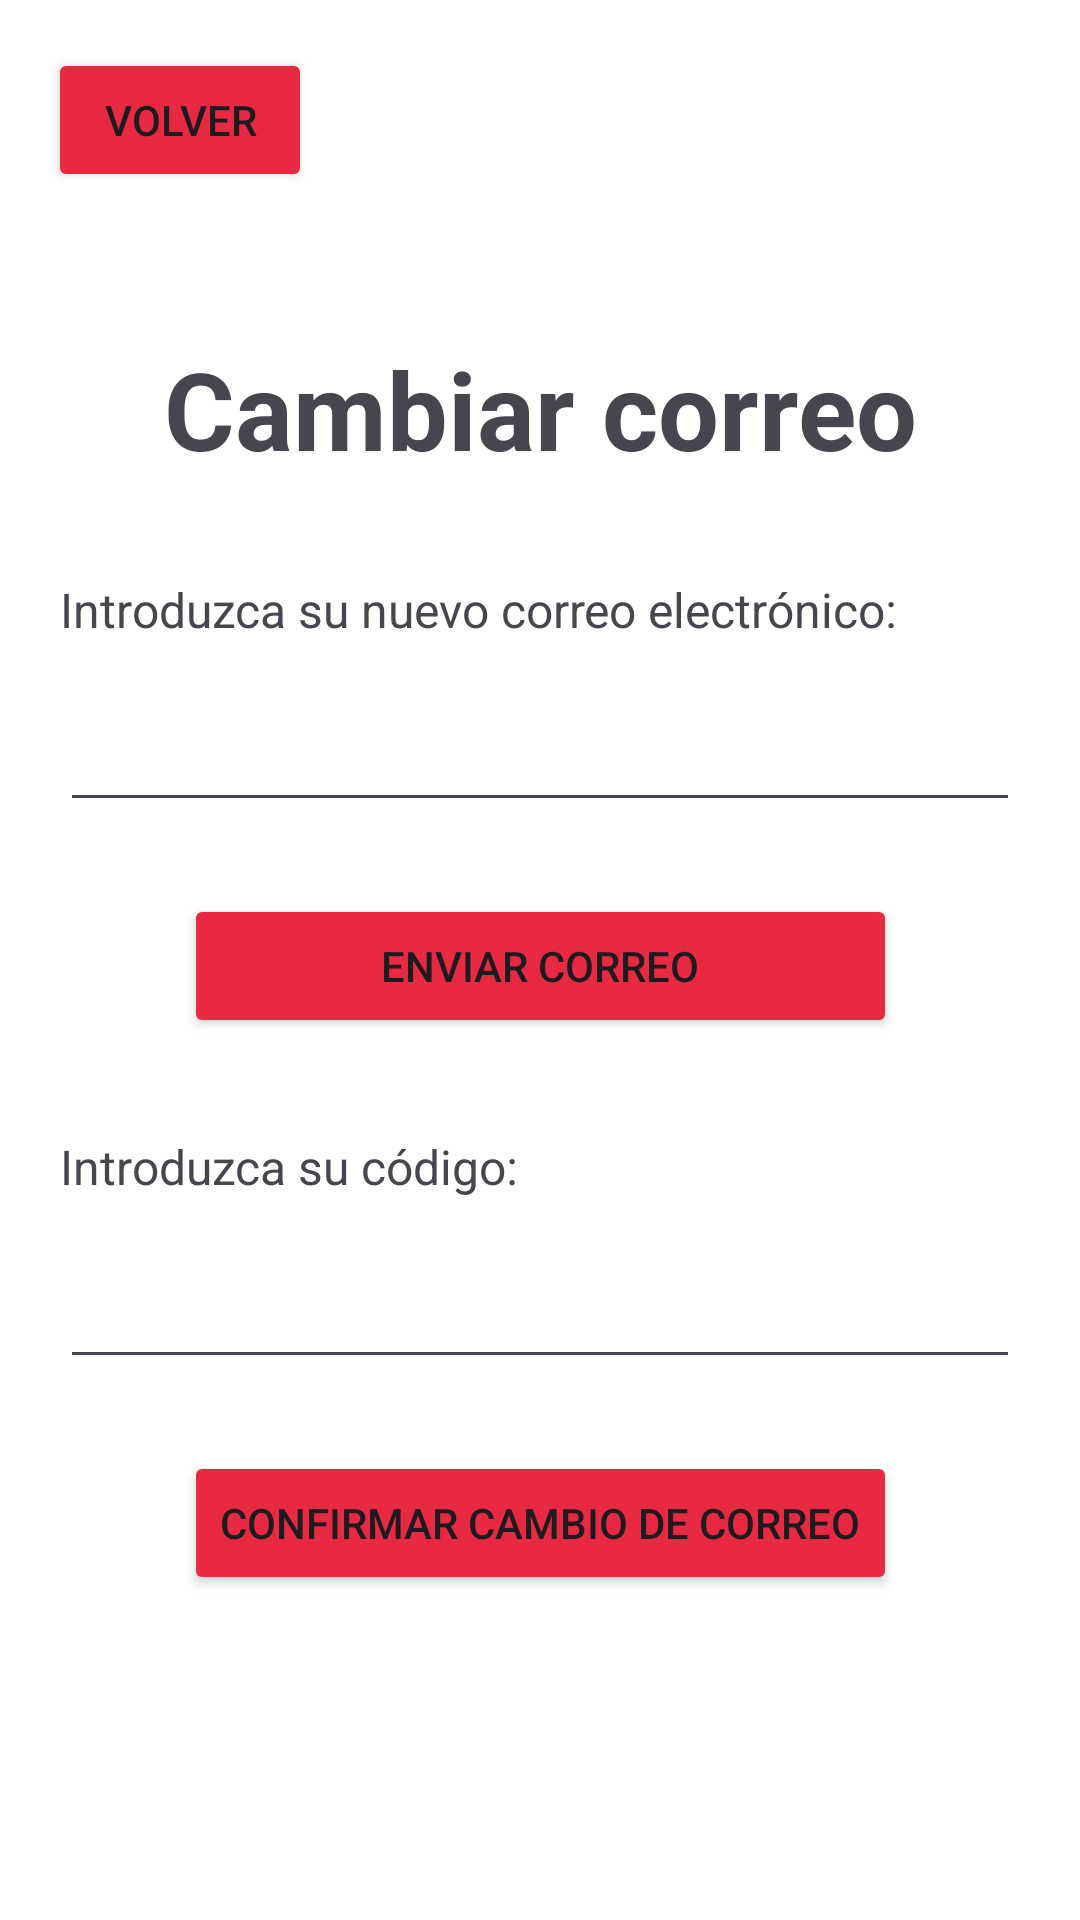

Layout XML and referenced resources for this Android screen:
<!-- AndroidManifest.xml: application theme Theme.SmartPark -->
<!-- res/layout/cambiar_correo.xml -->
<?xml version="1.0" encoding="utf-8"?>
<androidx.constraintlayout.widget.ConstraintLayout
    xmlns:android="http://schemas.android.com/apk/res/android"
    xmlns:app="http://schemas.android.com/apk/res-auto"
    android:layout_width="match_parent"
    android:layout_height="match_parent"
    android:padding="16dp"
    android:background="@color/white">

    
    <Button
        android:id="@+id/atras"
        android:layout_width="wrap_content"
        android:layout_height="wrap_content"
        android:backgroundTint="#E72941"
        android:text="Volver"
        android:textSize="14sp"
        app:cornerRadius="2px"
        app:layout_constraintStart_toStartOf="parent"
        app:layout_constraintTop_toTopOf="parent" />

    
    <TextView
        android:id="@+id/title1"
        android:layout_width="wrap_content"
        android:layout_height="wrap_content"
        android:layout_marginTop="48dp"
        android:text="Cambiar correo"
        android:textSize="36sp"
        android:textStyle="bold"
        app:layout_constraintTop_toBottomOf="@id/atras"
        app:layout_constraintStart_toStartOf="parent"
        app:layout_constraintEnd_toEndOf="parent" />

    
    <TextView
        android:id="@+id/textEmail"
        android:layout_width="320dp"
        android:layout_height="wrap_content"
        android:layout_marginTop="32dp"
        android:gravity="center"
        android:text="Introduzca su nuevo correo electrónico:"
        android:textAlignment="viewStart"
        android:textSize="16sp"
        app:layout_constraintEnd_toEndOf="parent"
        app:layout_constraintStart_toStartOf="parent"
        app:layout_constraintTop_toBottomOf="@id/title1" />

    
    <EditText
        android:id="@+id/input_correo"
        android:layout_width="0dp"
        android:layout_height="48dp"
        android:layout_marginTop="12dp"
        android:inputType="textEmailAddress"
        app:layout_constraintEnd_toEndOf="@+id/textEmail"
        app:layout_constraintStart_toStartOf="@+id/textEmail"
        app:layout_constraintTop_toBottomOf="@id/textEmail" />

    
    <Button
        android:id="@+id/btnSendEmail"
        android:layout_width="0dp"
        android:layout_height="wrap_content"
        android:layout_marginTop="24dp"
        android:backgroundTint="#E72941"
        android:text="Enviar correo"
        android:textSize="14sp"
        app:cornerRadius="2px"
        app:layout_constraintEnd_toEndOf="@+id/btnConfirm"
        app:layout_constraintStart_toStartOf="@+id/btnConfirm"
        app:layout_constraintTop_toBottomOf="@id/input_correo" />

    
    <TextView
        android:id="@+id/textCode"
        android:layout_width="0dp"
        android:layout_height="wrap_content"
        android:layout_marginTop="32dp"
        android:gravity="center"
        android:text="Introduzca su código:"
        android:textAlignment="viewStart"
        android:textSize="16sp"
        app:layout_constraintEnd_toEndOf="@+id/textEmail"
        app:layout_constraintStart_toStartOf="@+id/input_correo"
        app:layout_constraintTop_toBottomOf="@id/btnSendEmail" />

    
    <EditText
        android:id="@+id/input_codigo"
        android:layout_width="0dp"
        android:layout_height="48dp"
        android:layout_marginTop="12dp"
        android:inputType="number"
        android:padding="12dp"
        app:layout_constraintEnd_toEndOf="@+id/textEmail"
        app:layout_constraintStart_toStartOf="@+id/input_correo"
        app:layout_constraintTop_toBottomOf="@id/textCode" />

    
    <Button
        android:id="@+id/btnConfirm"
        android:layout_width="wrap_content"
        android:layout_height="wrap_content"
        android:layout_marginTop="24dp"
        android:backgroundTint="#E72941"
        android:text="Confirmar cambio de correo"
        android:textSize="14sp"
        app:cornerRadius="2px"
        app:layout_constraintEnd_toEndOf="parent"
        app:layout_constraintStart_toStartOf="parent"
        app:layout_constraintTop_toBottomOf="@id/input_codigo" />

</androidx.constraintlayout.widget.ConstraintLayout>
<!-- resources referenced by this layout -->
<resources>
  <color name="white">#FFFFFFFF</color>
  <style name="Theme.SmartPark" parent="Base.Theme.SmartPark" />
  <style name="Base.Theme.SmartPark" parent="Theme.Material3.DayNight.NoActionBar">
          
          <item name="colorPrimary">@color/red</item>
  
      </style>
  <color name="red">#E72941</color>
</resources>
